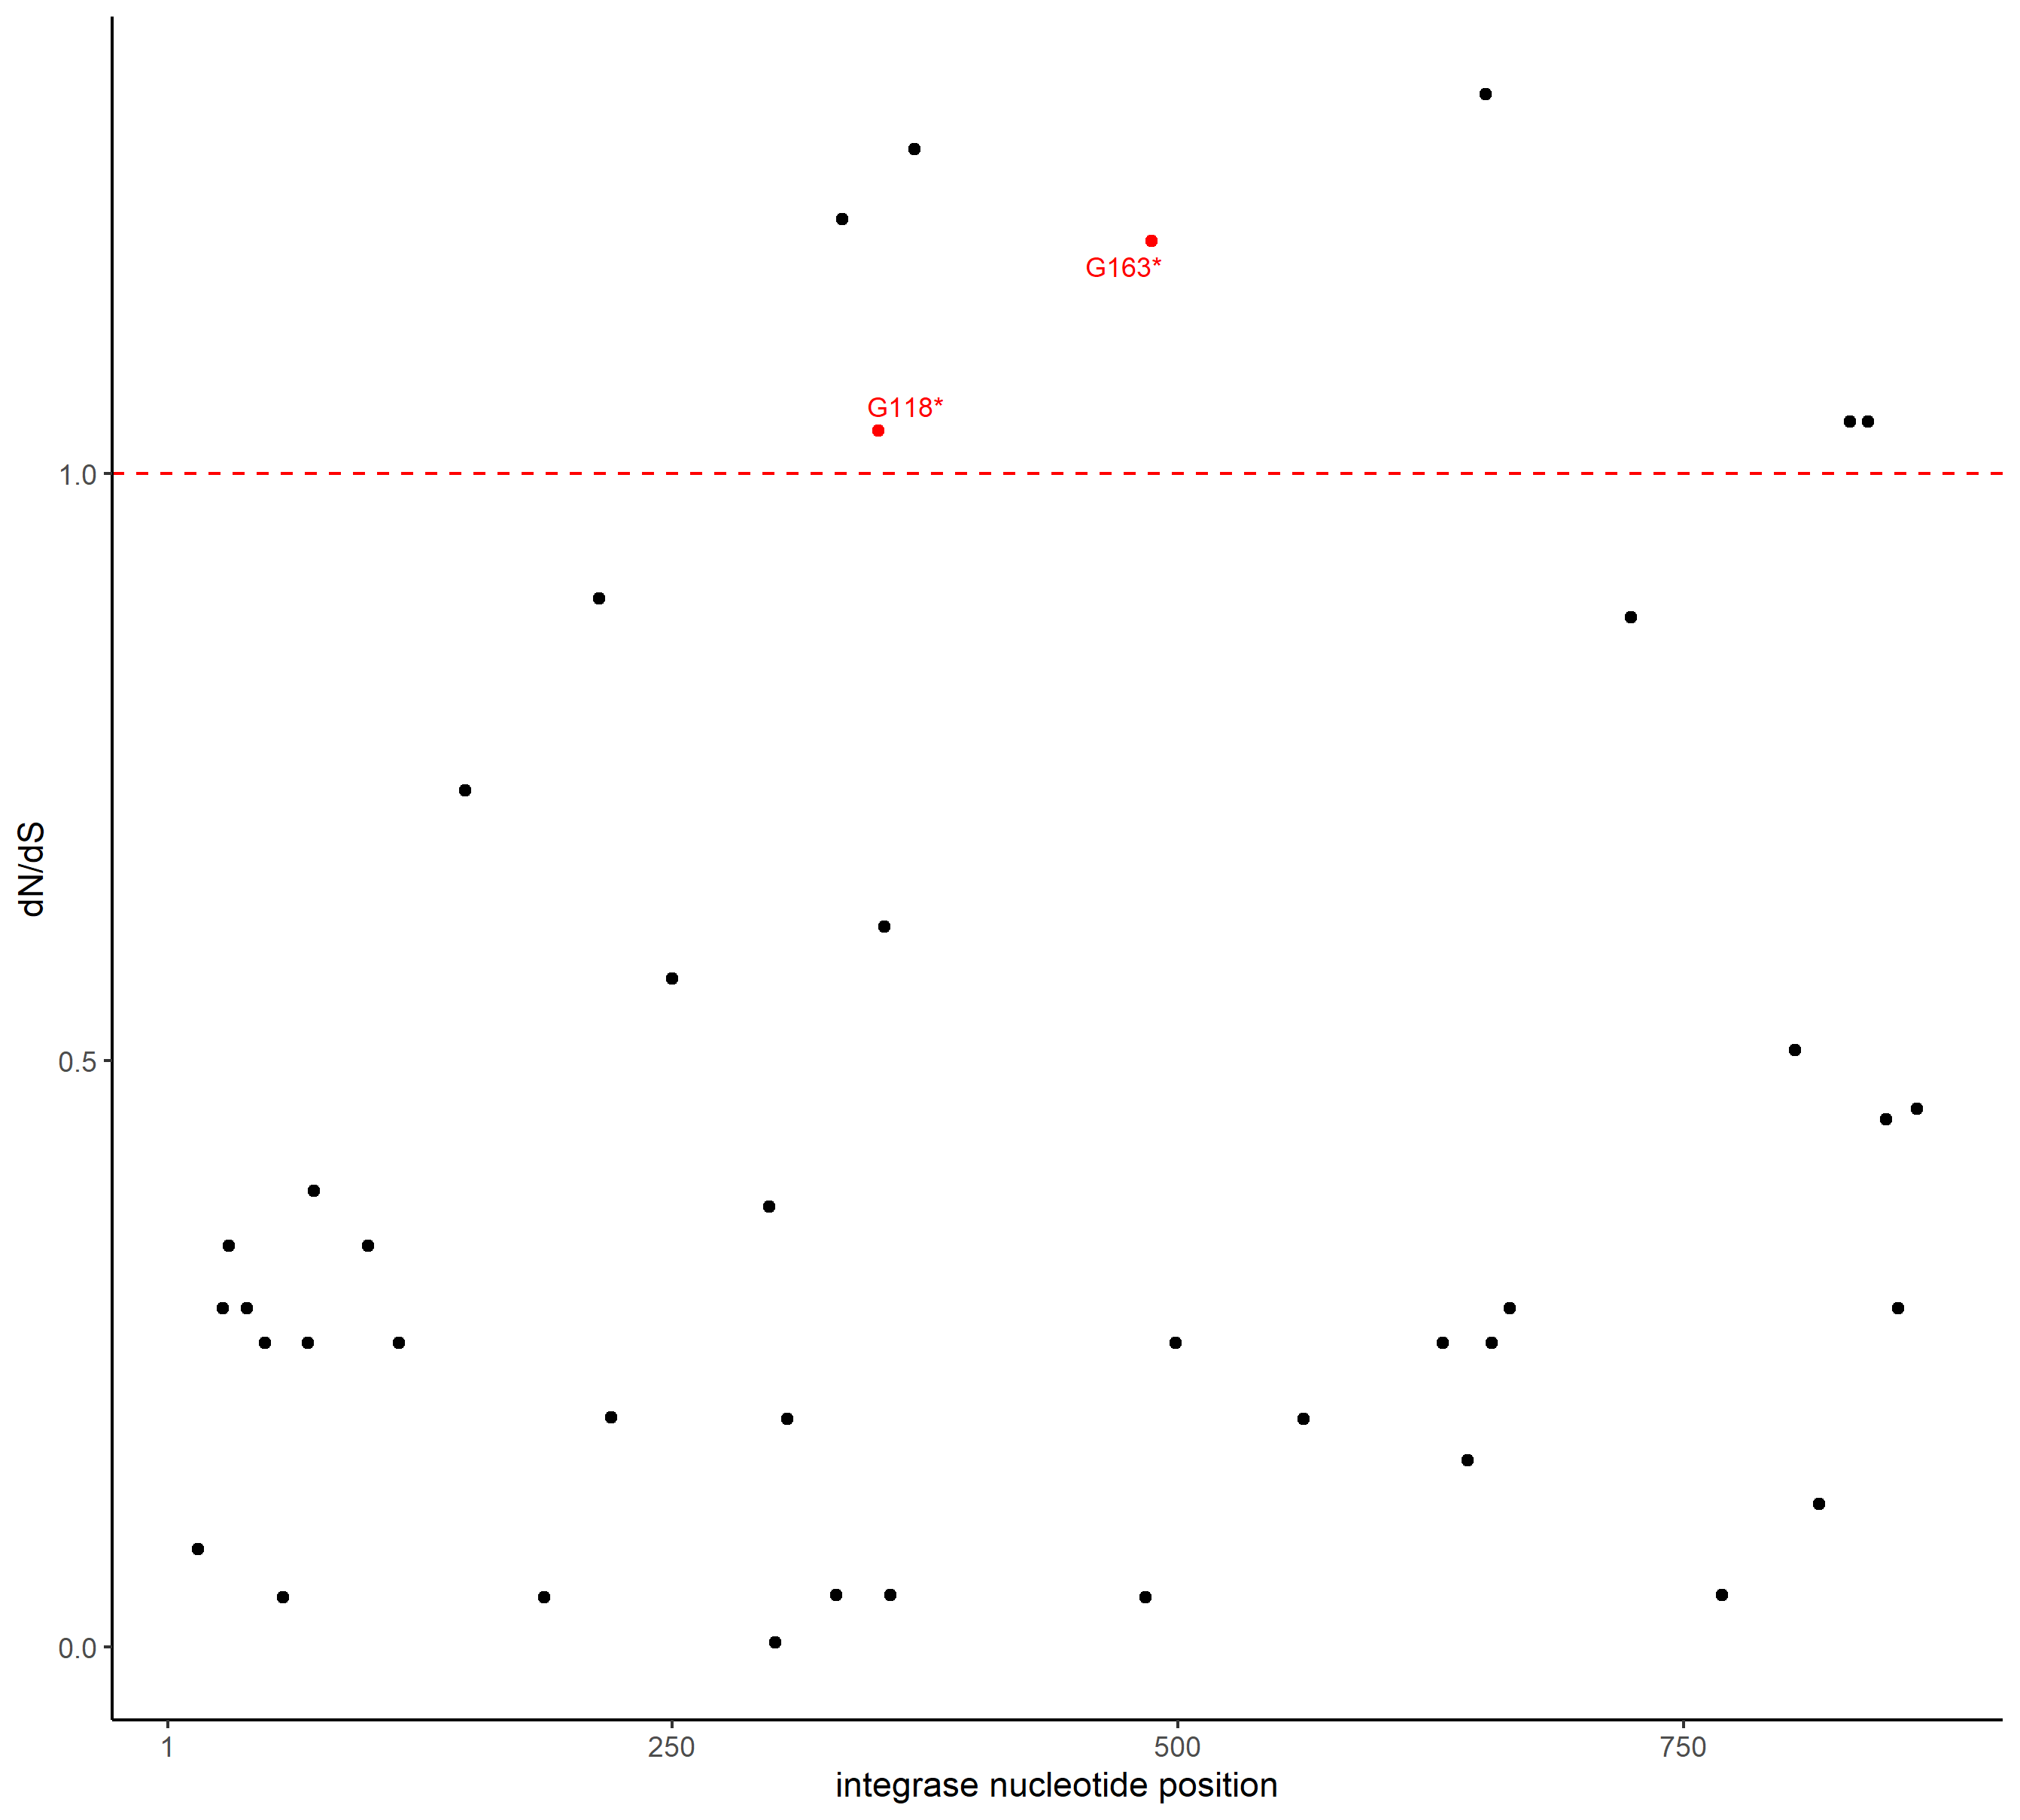

Source data for this figure (header and first rows):
starts, kaks
16, 0.08326
28, 0.2886
31, 0.3423
40, 0.2886
49, 0.259
58, 0.04255
70, 0.259
73, 0.3885
100, 0.3423
115, 0.259
148, 0.73
187, 0.04255
214, 0.8934
220, 0.196
250, 0.5698
298, 0.3756
301, 0.003975
307, 0.1943
331, 0.04419
334, 1.217
352, 1.036
355, 0.6139
358, 0.04444
370, 1.277
484, 0.04255
487, 1.199
499, 0.259
562, 0.1943
631, 0.259
643, 0.1591
652, 1.323
655, 0.259
664, 0.2886
NA, NA
724, 0.8776
769, 0.04432
805, 0.5088
817, 0.1221
832, 1.044
841, 1.044
850, 0.4496
856, 0.2886
865, 0.4588
